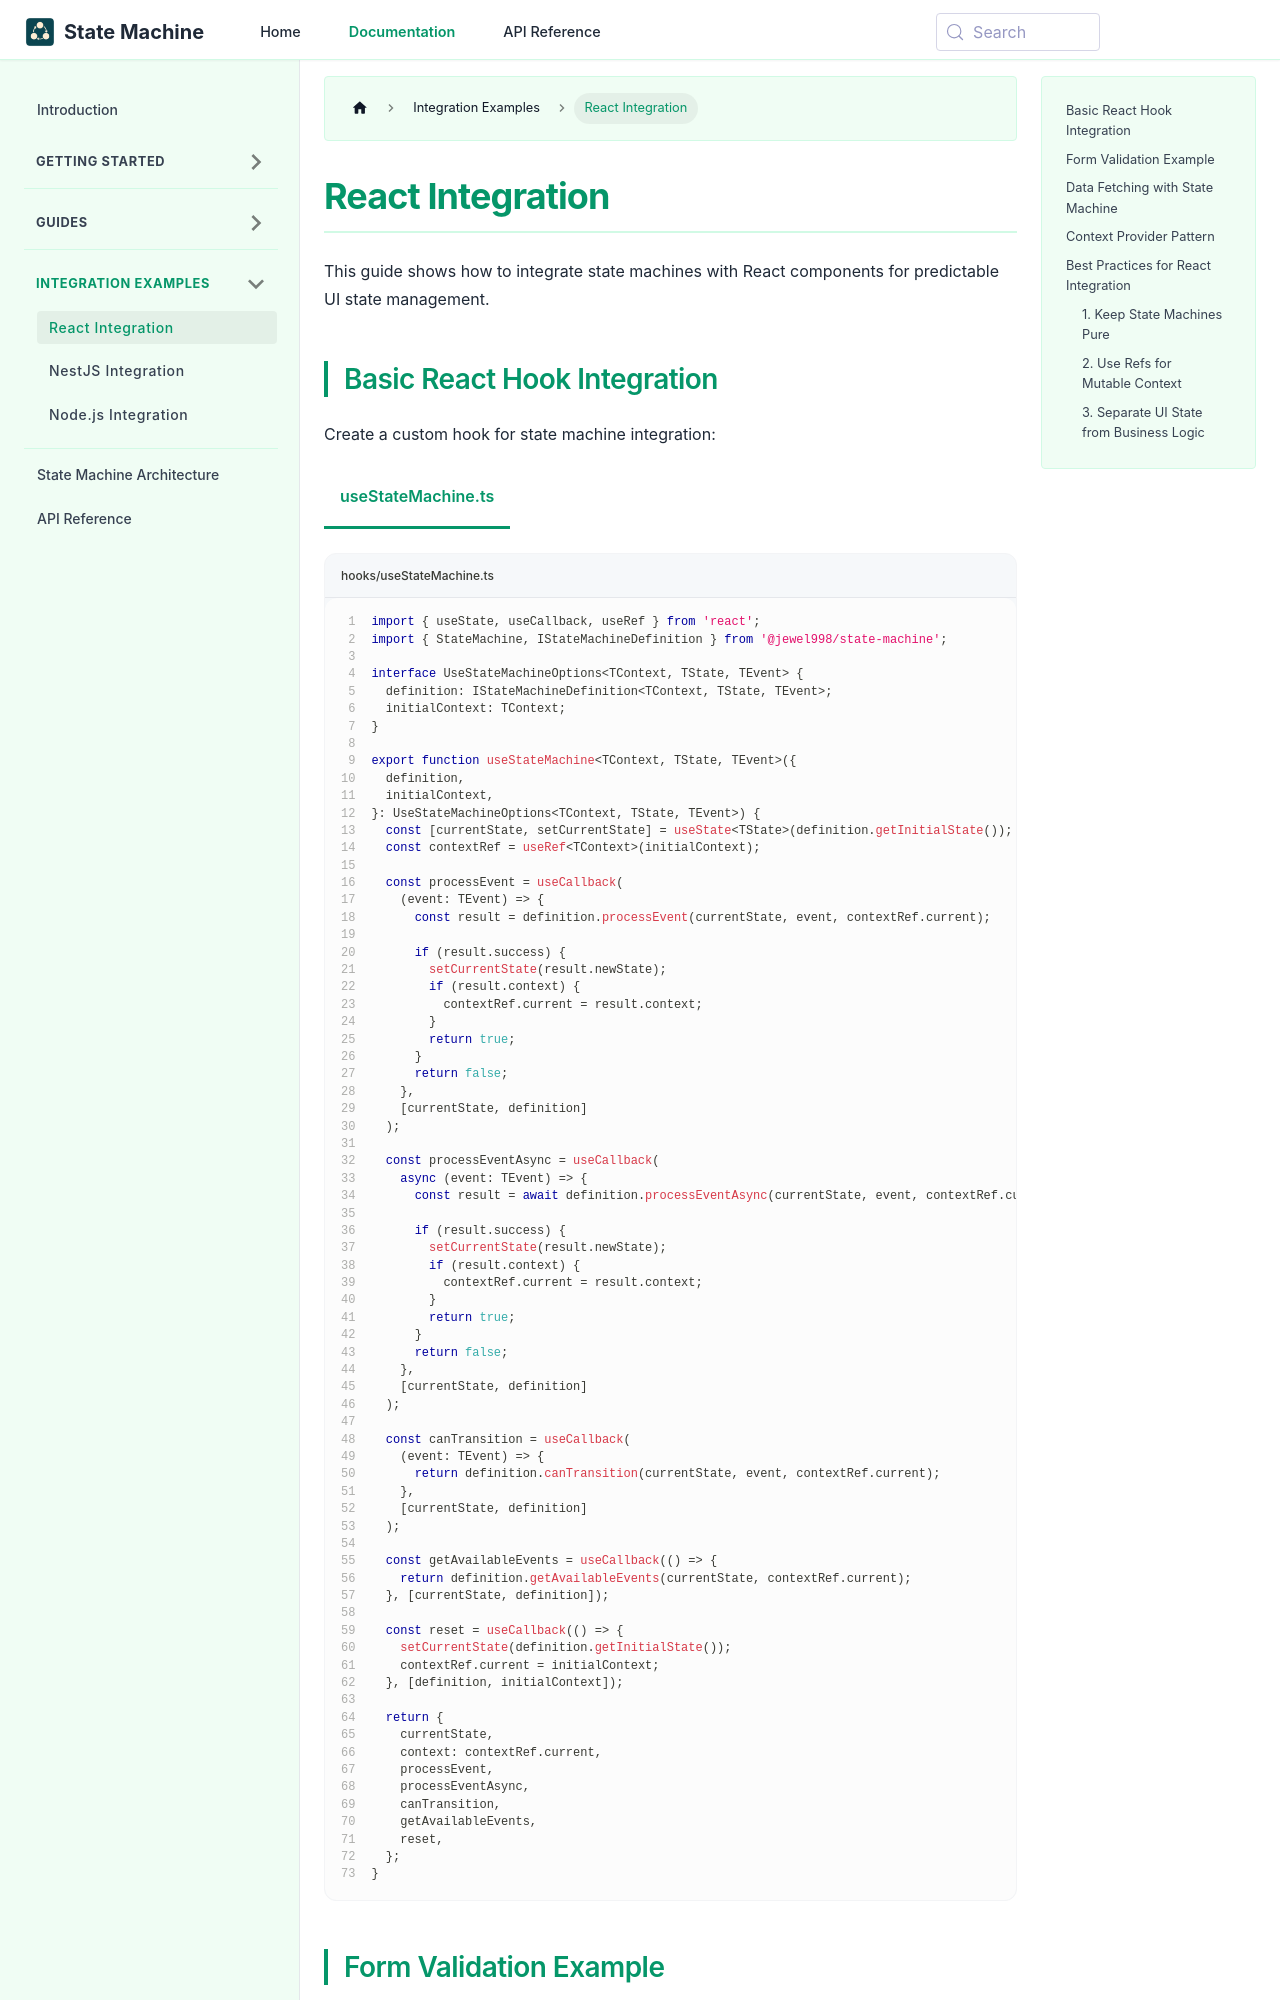

repository: jewel998/state-machine · page: docs/integration/react.html · generator: docusaurus

---
title: React Integration
description:
  Complete guide to integrating state machines with React components, hooks, and state management.
  Includes examples for form validation, data fetching, and complex UI workflows.
keywords:
  [
    react state machine,
    react hooks,
    state management,
    form validation,
    data fetching,
    UI state,
    component state,
    react integration,
  ]
sidebar_position: 1
---

import Tabs from '@theme/Tabs'; import TabItem from '@theme/TabItem';

# React Integration

This guide shows how to integrate state machines with React components for predictable UI state
management.

## Basic React Hook Integration

Create a custom hook for state machine integration:

<Tabs groupId="react-hook">
  <TabItem value="hook" label="useStateMachine.ts">

```typescript showLineNumbers title="hooks/useStateMachine.ts"
import { useState, useCallback, useRef } from 'react';
import { StateMachine, IStateMachineDefinition } from '@jewel998/state-machine';

interface UseStateMachineOptions<TContext, TState, TEvent> {
  definition: IStateMachineDefinition<TContext, TState, TEvent>;
  initialContext: TContext;
}

export function useStateMachine<TContext, TState, TEvent>({
  definition,
  initialContext,
}: UseStateMachineOptions<TContext, TState, TEvent>) {
  const [currentState, setCurrentState] = useState<TState>(definition.getInitialState());
  const contextRef = useRef<TContext>(initialContext);

  const processEvent = useCallback(
    (event: TEvent) => {
      const result = definition.processEvent(currentState, event, contextRef.current);

      if (result.success) {
        setCurrentState(result.newState);
        if (result.context) {
          contextRef.current = result.context;
        }
        return true;
      }
      return false;
    },
    [currentState, definition]
  );

  const processEventAsync = useCallback(
    async (event: TEvent) => {
      const result = await definition.processEventAsync(currentState, event, contextRef.current);

      if (result.success) {
        setCurrentState(result.newState);
        if (result.context) {
          contextRef.current = result.context;
        }
        return true;
      }
      return false;
    },
    [currentState, definition]
  );

  const canTransition = useCallback(
    (event: TEvent) => {
      return definition.canTransition(currentState, event, contextRef.current);
    },
    [currentState, definition]
  );

  const getAvailableEvents = useCallback(() => {
    return definition.getAvailableEvents(currentState, contextRef.current);
  }, [currentState, definition]);

  const reset = useCallback(() => {
    setCurrentState(definition.getInitialState());
    contextRef.current = initialContext;
  }, [definition, initialContext]);

  return {
    currentState,
    context: contextRef.current,
    processEvent,
    processEventAsync,
    canTransition,
    getAvailableEvents,
    reset,
  };
}
```

  </TabItem>
</Tabs>
